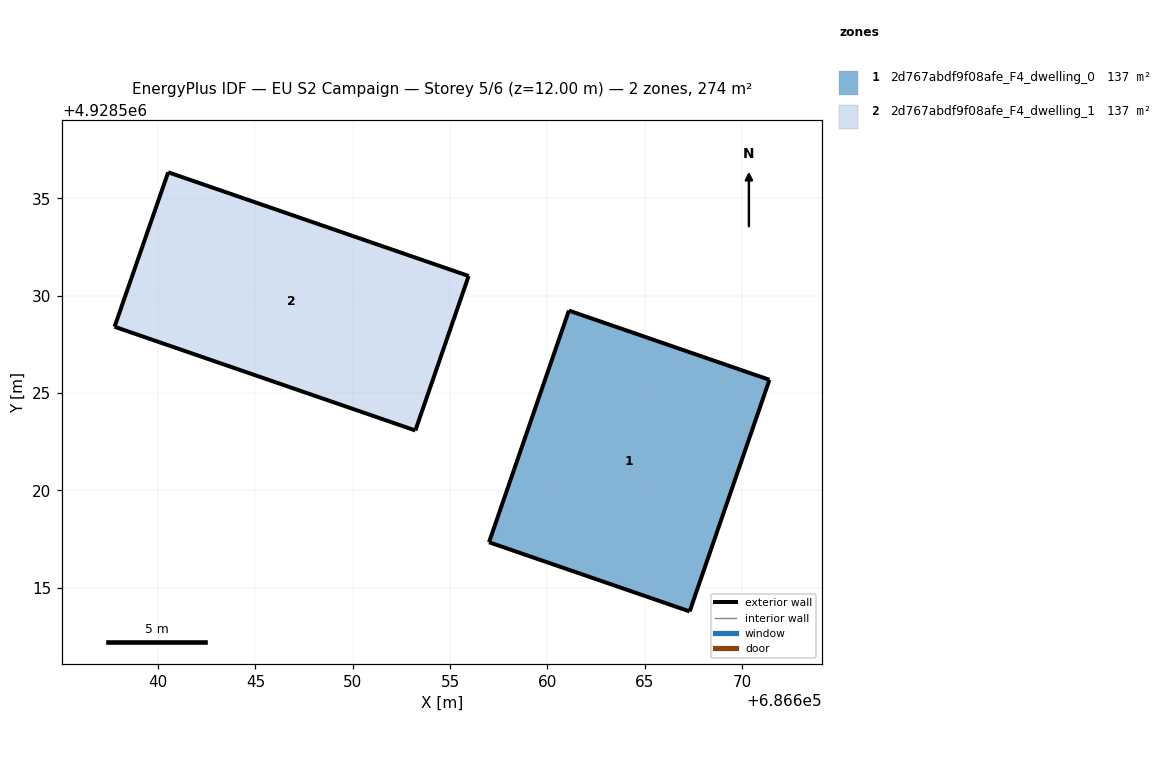
=== STOREY PLAN SPEC (per zone: floor XY polygon, exterior-wall plan segments, windows/doors) ===
zone 1: 2d767abdf9f08afe_F4_dwelling_0  (137.2 m²)
  floor: (686667.31, 4928513.78) (686671.41, 4928525.68) (686661.11, 4928529.23) (686657.00, 4928517.33)
  exterior wall: (686667.31, 4928513.78) – (686657.00, 4928517.33)  [10.9 m]
  exterior wall: (686657.00, 4928517.33) – (686661.11, 4928529.23)  [12.6 m]
  exterior wall: (686661.11, 4928529.23) – (686671.41, 4928525.68)  [10.9 m]
  exterior wall: (686671.41, 4928525.68) – (686667.31, 4928513.78)  [12.6 m]
zone 2: 2d767abdf9f08afe_F4_dwelling_1  (137.2 m²)
  floor: (686653.22, 4928523.07) (686655.96, 4928531.01) (686640.52, 4928536.34) (686637.77, 4928528.40)
  exterior wall: (686640.52, 4928536.34) – (686655.96, 4928531.01)  [16.3 m]
  exterior wall: (686655.96, 4928531.01) – (686653.22, 4928523.07)  [8.4 m]
  exterior wall: (686653.22, 4928523.07) – (686637.77, 4928528.40)  [16.3 m]
  exterior wall: (686637.77, 4928528.40) – (686640.52, 4928536.34)  [8.4 m]

=== DERIVED (storey summary) ===
Building: EU S2 Campaign
Storey: 5 of 6  (floor level z = 12.00 m)
Storey gross floor area: 274.4 m²
Zones on this storey: 2
  - 2d767abdf9f08afe_F4_dwelling_0: floor 137.2 m²; exterior wall 47.0 m (140.9 m²); WWR 0.0%
  - 2d767abdf9f08afe_F4_dwelling_1: floor 137.2 m²; exterior wall 49.5 m (148.4 m²); WWR 0.0%
Zone adjacency: (none detected)